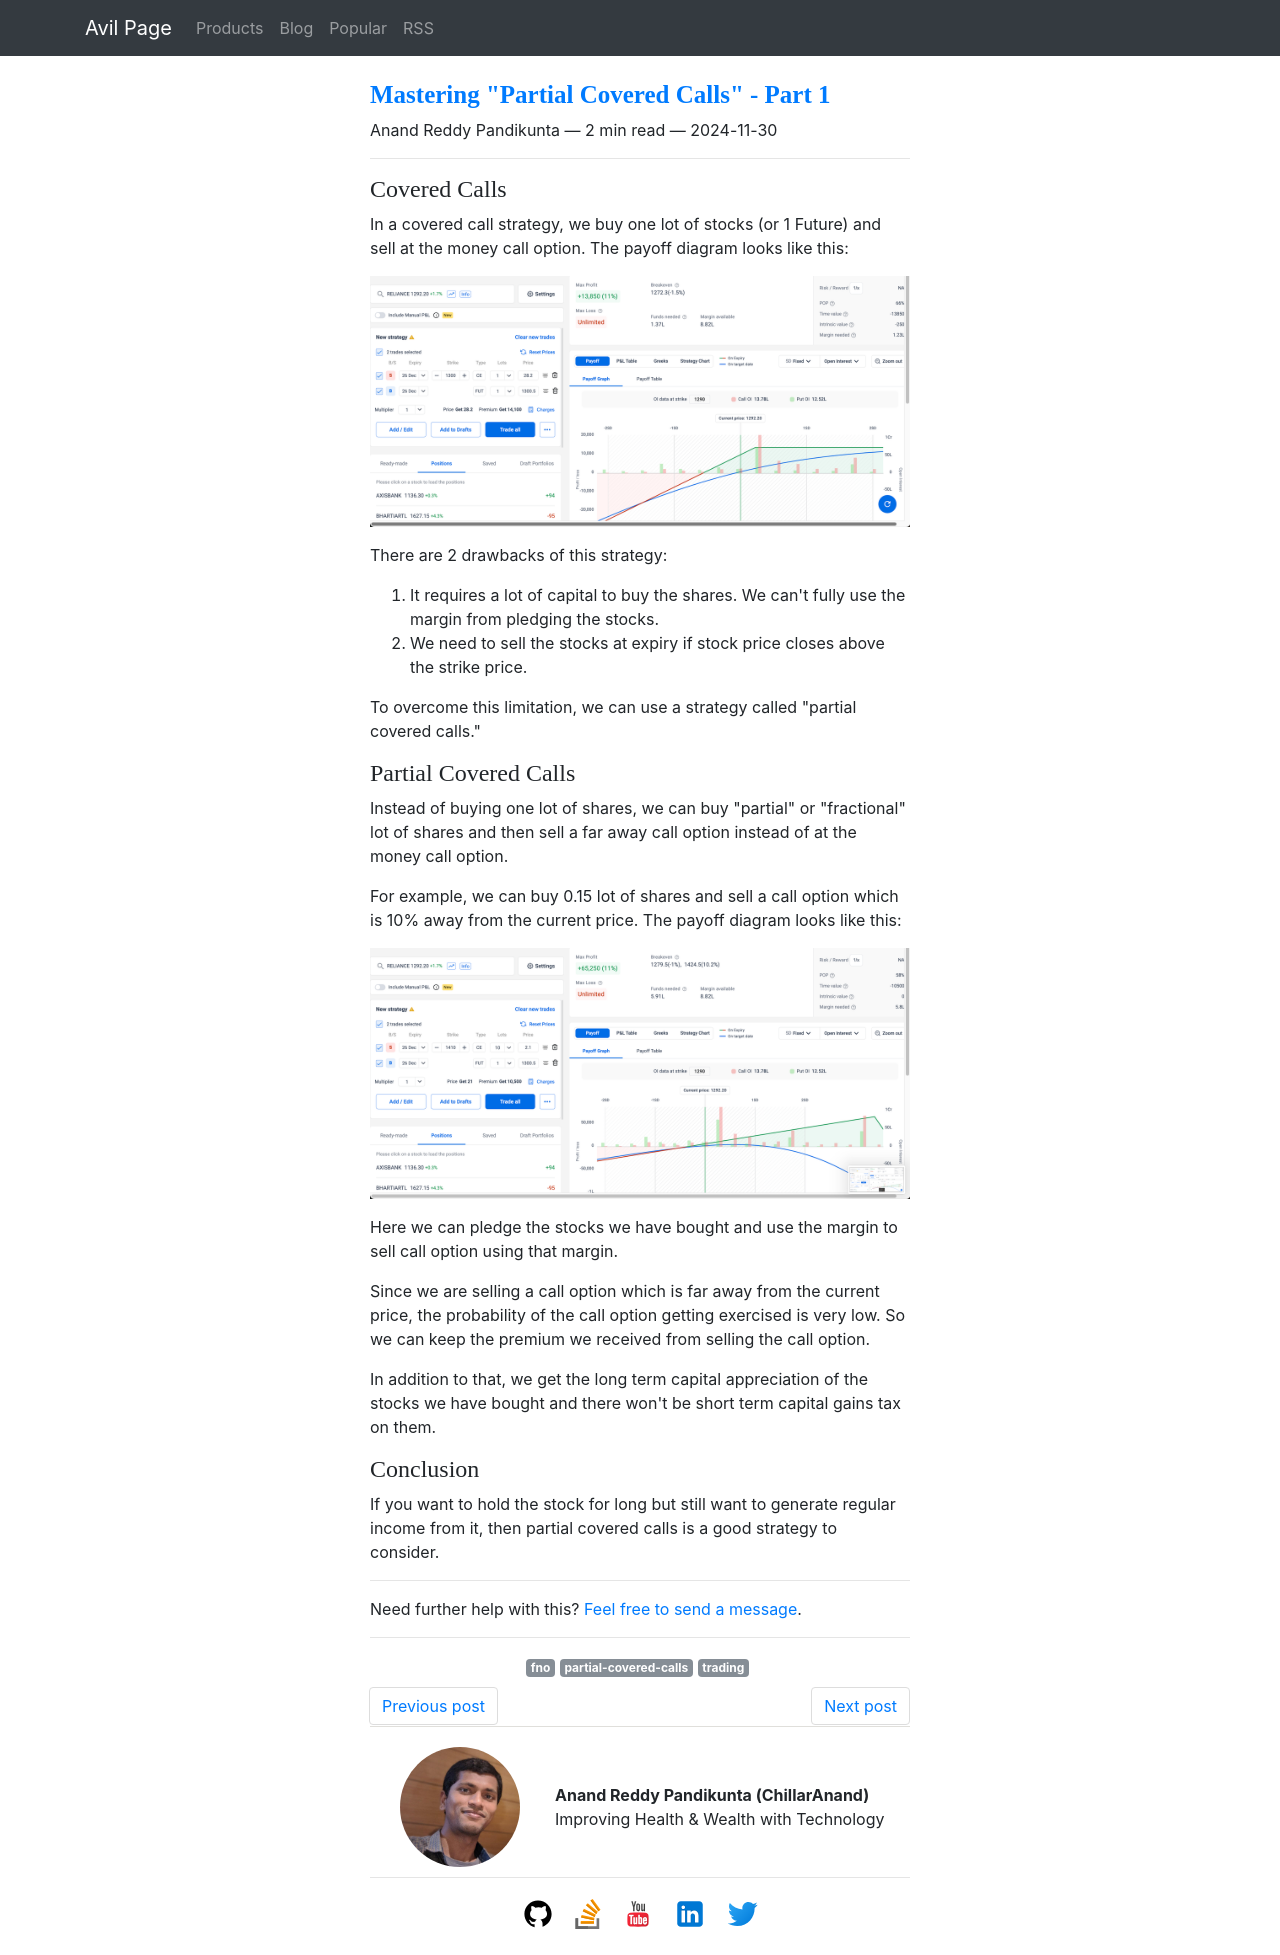

repository: ChillarAnand/avilpage.com · page: 2024/11/mastering-partial-covered-calls.html · generator: sphinx

<!--
.. title: Mastering "Partial Covered Calls" - Part 1
.. slug: mastering-partial-covered-calls
.. date: 2024-11-30 12:22:10 UTC+05:30
.. tags: trading, fno, partial-covered-calls
.. category: wealth
.. link: 
.. description: How to use partial covered calls to generate regular income from stock market in India.
.. type: text
-->

### Covered Calls

In a covered call strategy, we buy one lot of stocks (or 1 Future) and sell at the money call option. The payoff diagram looks like this:

![Covered Call](/images/covered-call.png)

There are 2 drawbacks of this strategy:

1. It requires a lot of capital to buy the shares. We can't fully use the margin from pledging the stocks.
2. We need to sell the stocks at expiry if stock price closes above the strike price.


To overcome this limitation, we can use a strategy called "partial covered calls."

### Partial Covered Calls

Instead of buying one lot of shares, we can buy "partial" or "fractional" lot of shares and then sell a far away call option instead of at the money call option. 

For example, we can buy 0.15 lot of shares and sell a call option which is 10% away from the current price. The payoff diagram looks like this:

![Partial Covered Call](/images/partial-covered-call.png)

Here we can pledge the stocks we have bought and use the margin to sell call option using that margin.

Since we are selling a call option which is far away from the current price, the probability of the call option getting exercised is very low. So we can keep the premium we received from selling the call option.

In addition to that, we get the long term capital appreciation of the stocks we have bought and there won't be short term capital gains tax on them.


### Conclusion

If you want to hold the stock for long but still want to generate regular income from it, then partial covered calls is a good strategy to consider.
